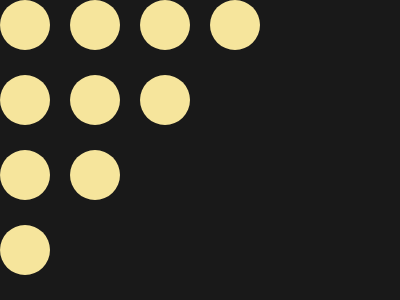

Write the HTML and CSS that draws this image.

<!-- file: index.html -->
<!DOCTYPE html>
<html lang="en">
<head>
    <meta charset="UTF-8">
    <meta name="viewport" content="width=device-width, initial-scale=1.0">
    <title>Document</title><link rel="stylesheet" href="main.css">
</head>
<body>
    <div class="contanier">
        <div class="row r1">
            <div class="circle"></div>
            <div class="circle"></div>
            <div class="circle"></div>
            <div class="circle"></div>
        </div>
        <div class="row r2">
            <div class="circle"></div>
            <div class="circle"></div>
            <div class="circle"></div>
        </div>
        <div class="row r33">
            <div class="circle"></div>
            <div class="circle"></div>
        </div>
        <div class="row r4">
            <div class="circle"></div>
        </div>
    </div>
</body>
</html>

/* file: main.css */
*{
    box-sizing: border-box;
    margin: 0;
    padding: 0;
}

.contanier{
    width: 400px;
    height: 300px;
    background: #191919;
   
}

.row{
    height: calc(100% *1/4);
    width: 100%;
    
    display: flex;
    gap: 20px;
    justify-content: start;
    
}

.circle{
    aspect-ratio: 1/1;
    height: 50px;
    background: #F6E59C;
    border-radius: 50%;
}
